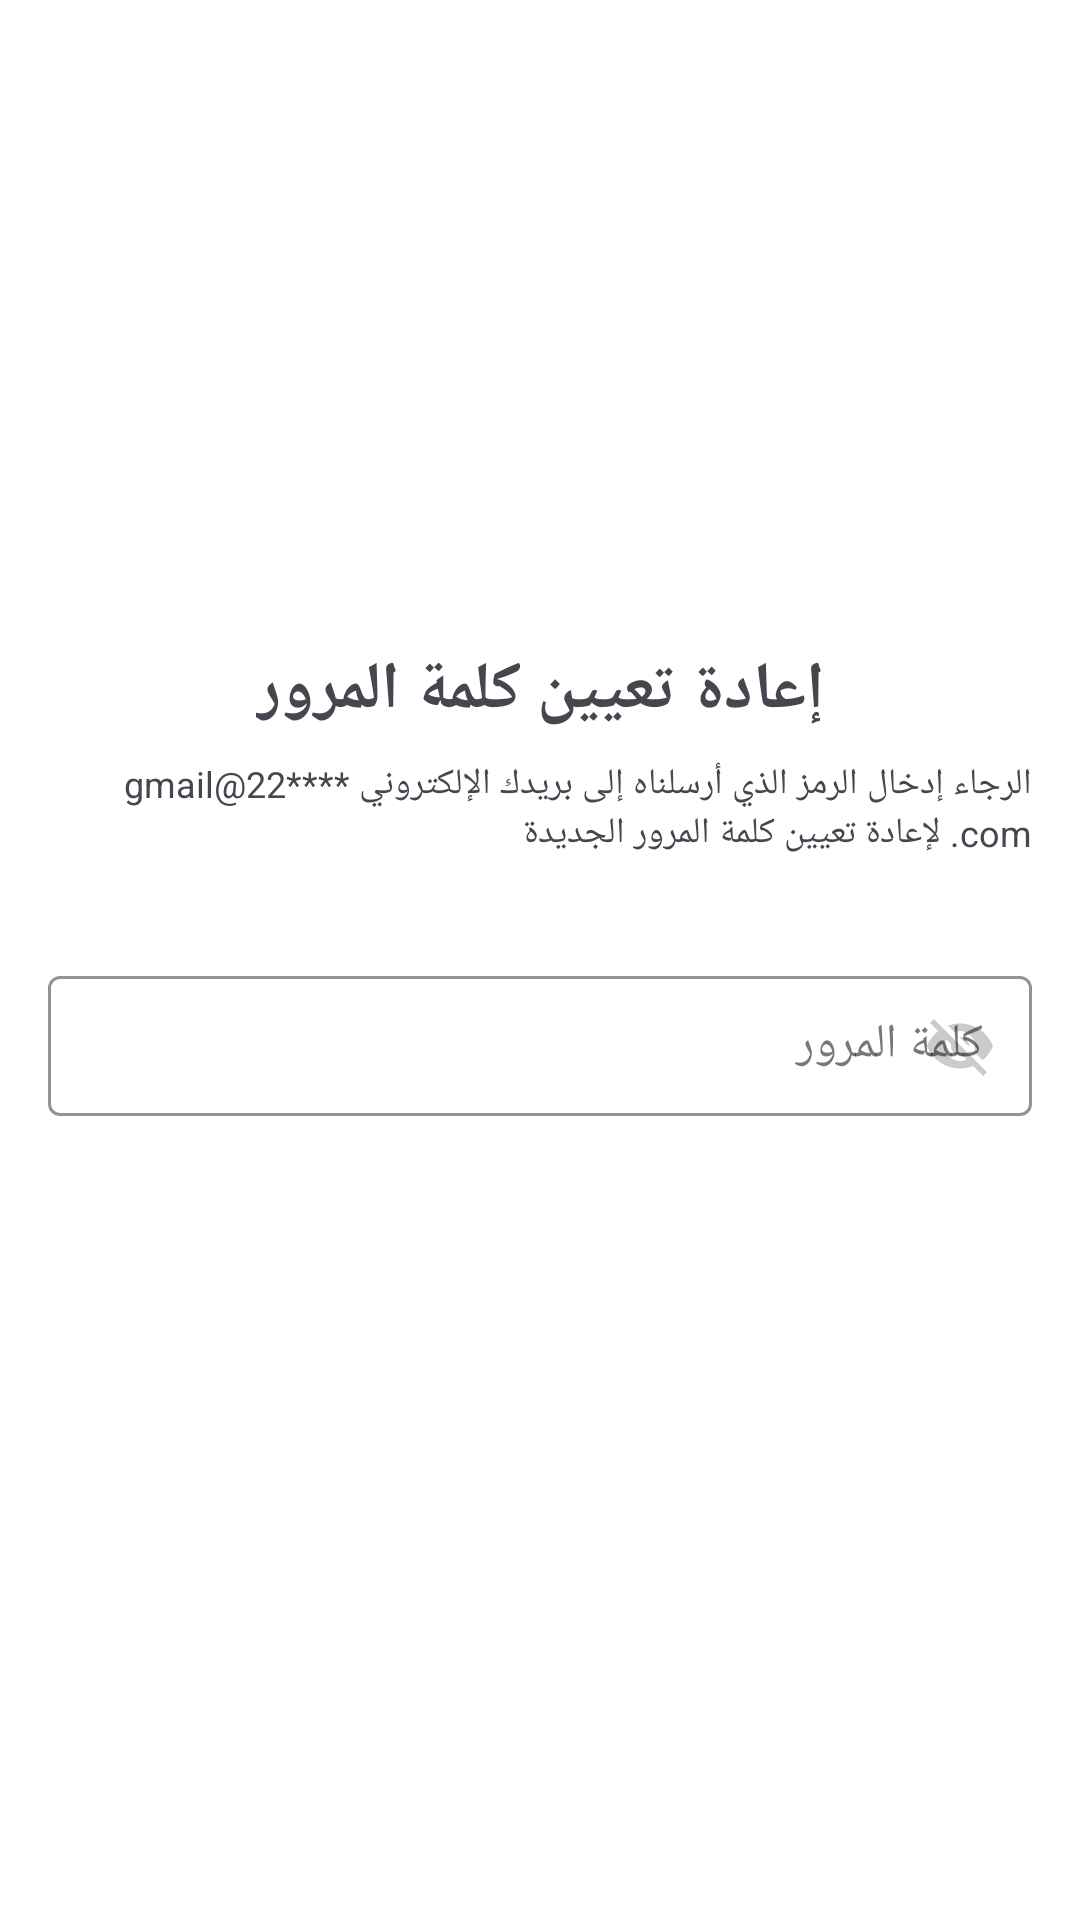

Write the Android layout XML for this screen, with the resource values it uses.
<!-- AndroidManifest.xml: application theme Theme.MaktabuhAlafiq -->
<!-- res/layout/fragment_reset_password.xml -->
<?xml version="1.0" encoding="utf-8"?>
<androidx.constraintlayout.widget.ConstraintLayout xmlns:android="http://schemas.android.com/apk/res/android"
    xmlns:app="http://schemas.android.com/apk/res-auto"
    xmlns:tools="http://schemas.android.com/tools"
    android:background="@color/white"
    android:layout_width="match_parent"
    android:layout_height="match_parent"
>


    <ImageView
        android:id="@+id/imageView5"
        android:layout_width="wrap_content"
        android:layout_height="wrap_content"
        android:layout_marginTop="160dp"
        app:layout_constraintEnd_toEndOf="parent"
        app:layout_constraintStart_toStartOf="parent"
        app:layout_constraintTop_toTopOf="parent"
        app:srcCompat="@drawable/ic_launcher_done_foreground"
        tools:ignore="ContentDescription" />

    <TextView
        android:id="@+id/textView8"
        android:layout_width="wrap_content"
        android:layout_height="wrap_content"
        android:layout_marginTop="55dp"
        android:text="@string/agean"
        android:textSize="22sp"
        android:textStyle="bold"
        app:layout_constraintEnd_toEndOf="parent"
        app:layout_constraintStart_toStartOf="parent"
        app:layout_constraintTop_toBottomOf="@+id/imageView5" />

    <TextView
        android:id="@+id/textView9"
        android:layout_width="match_parent"
        android:layout_height="wrap_content"
        android:layout_marginStart="16dp"
        android:layout_marginTop="8dp"
        android:layout_marginEnd="16dp"
        android:text="الرجاء إدخال الرمز الذي أرسلناه إلى بريدك الإلكتروني ****22@gmail.com لإعادة تعيين كلمة المرور الجديدة"
        android:textSize="12sp"
        app:layout_constraintEnd_toEndOf="parent"
        app:layout_constraintStart_toStartOf="parent"
        app:layout_constraintTop_toBottomOf="@+id/textView8" />

    <com.google.android.material.textfield.TextInputLayout
        android:id="@+id/textInput_password_con_forget"
        style="@style/TextInputLayoutOutlinedBox"
        android:layout_width="match_parent"
        android:layout_marginTop="34dp"
        android:hint="@string/password"
        app:layout_constraintEnd_toEndOf="parent"
        app:layout_constraintStart_toStartOf="parent"

        app:layout_constraintTop_toBottomOf="@+id/textView9"
        app:passwordToggleEnabled="true"
        app:passwordToggleTint="@color/light_grey"
        app:passwordToggleTintMode="multiply"
        tools:ignore="MissingConstraints">

        <androidx.appcompat.widget.AppCompatEditText
            android:id="@+id/editTextpasswordcForget"
            android:layout_width="match_parent"
            android:layout_height="match_parent" />
    </com.google.android.material.textfield.TextInputLayout>
</androidx.constraintlayout.widget.ConstraintLayout>
<!-- resources referenced by this layout -->
<resources>
  <color name="light_grey">#CBCBCB</color>
  <color name="white">#FFFFFFFF</color>
  <string name="agean">إعادة تعيين كلمة المرور</string>
  <string name="password">كلمة المرور</string>
  <style name="TextInputLayoutOutlinedBox" parent="@style/Widget.MaterialComponents.TextInputLayout.OutlinedBox">
          <item name="android:layout_marginHorizontal">16dp</item>
          <item name="android:layout_height">52dp</item>
          <item name="boxStrokeColor">@color/light_grey</item>
          <item name="boxStrokeWidth">1dp</item>
          <item name="boxStrokeErrorColor">@color/primary_color</item>
      </style>
  <style name="Theme.MaktabuhAlafiq" parent="Base.Theme.MaktabuhAlafiq" />
  <color name="primary_color">#425170</color>
  <style name="Base.Theme.MaktabuhAlafiq" parent="Theme.Material3.Light.NoActionBar">
          
          
      </style>
</resources>
